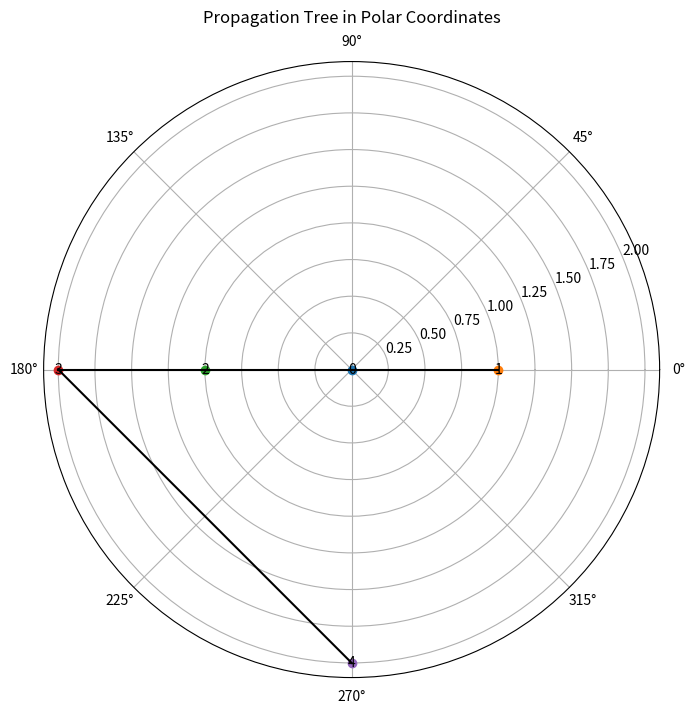

This chart was generated by the following Python code:
import matplotlib.pyplot as plt
import numpy as np

# 树结构示例
tree = {
    "idx": 0,
    "level": 0,
    "pre": None,
    "next": {
        1: [{"idx": 1, "level": 1, "pre": 0, "next": {}},
            {"idx": 2, "level": 1, "pre": 0, "next": {
                2: [{"idx": 3, "level": 2, "pre": 2, "next": {}}],
                3: [{"idx": 4, "level": 3, "pre": 3, "next": {}}]
            }}]
    }
}


# 解析树为极坐标数据
def parse_tree(node, angle_start=0, angle_range=2 * np.pi, radius_step=1):
    """解析树结构，生成极坐标"""
    coords = []
    connections = []

    def _parse_node(node, level, angle_start, angle_range, radius):
        num_children = sum(len(node['next'].get(l, [])) for l in node['next'])
        angle_step = angle_range / max(num_children, 1)
        current_angle = angle_start

        # 当前节点
        coords.append((radius, current_angle, node['idx']))
        if node['pre'] is not None:
            connections.append((node['pre'], node['idx']))

        # 处理子节点
        for l in node['next']:
            for child in node['next'][l]:
                _parse_node(child, level + 1, current_angle, angle_step, radius + radius_step)
                current_angle += angle_step

    _parse_node(node, 0, angle_start, angle_range, 0)
    return coords, connections


# 获取极坐标数据
coords, connections = parse_tree(tree)

# 绘制传播树的极坐标图
fig, ax = plt.subplots(subplot_kw={'projection': 'polar'}, figsize=(8, 8))

# 绘制节点
for r, theta, idx in coords:
    ax.plot(theta, r, 'o', label=f'Node {idx}')
    ax.text(theta, r, f'{idx}', fontsize=10, ha='center', va='center')

# 绘制边
for parent, child in connections:
    parent_coord = next((r, theta) for r, theta, idx in coords if idx == parent)
    child_coord = next((r, theta) for r, theta, idx in coords if idx == child)
    ax.plot([parent_coord[1], child_coord[1]], [parent_coord[0], child_coord[0]], 'k-')

# 设置标题和样式
ax.set_title("Propagation Tree in Polar Coordinates", va='bottom')
ax.grid(True)

# 显示图形
plt.show()
